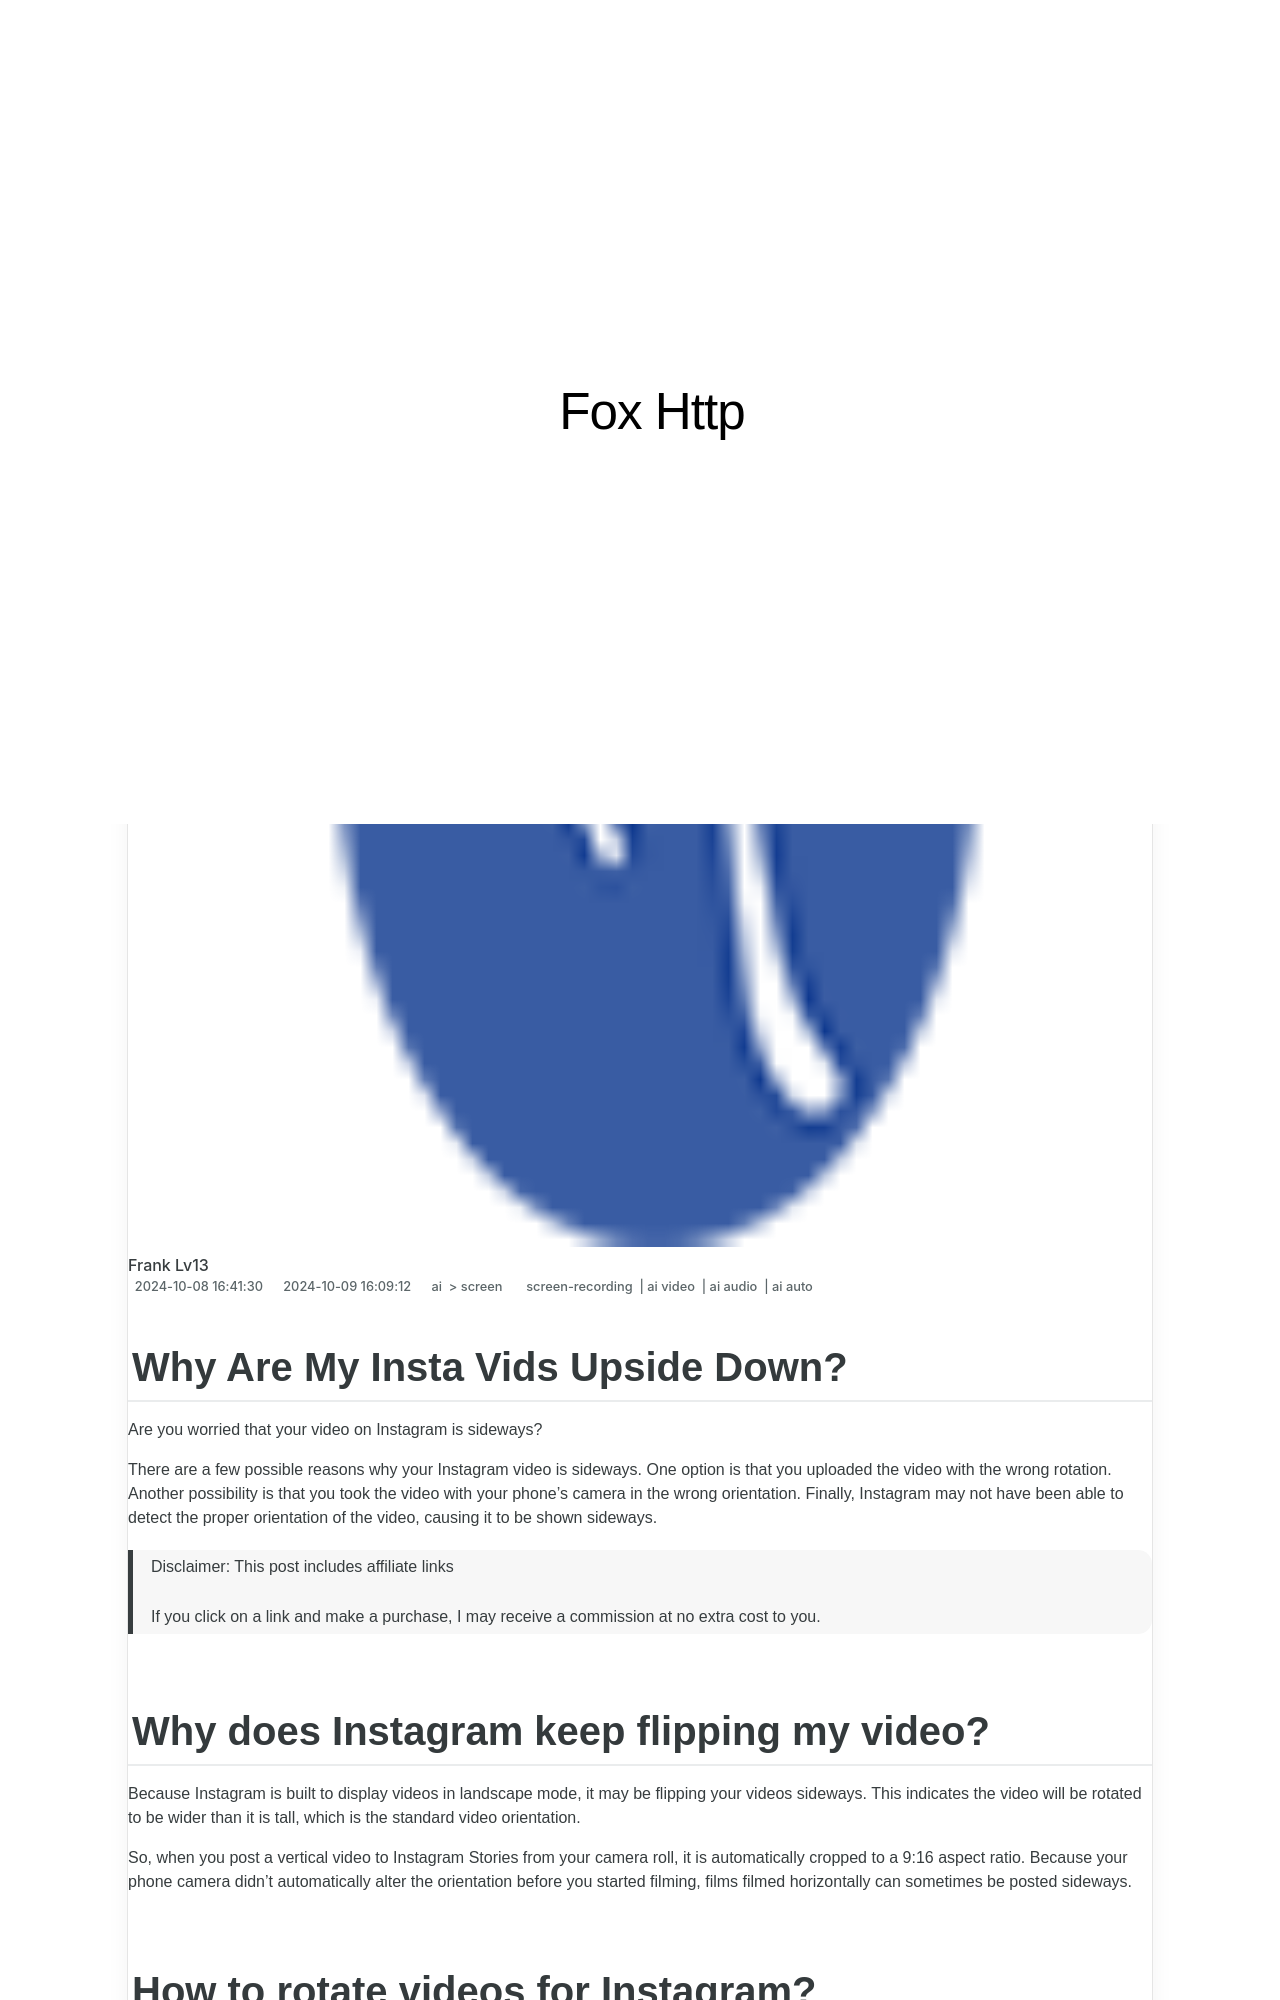

repository: techidaily/site-fox-http · page: new-why-are-my-insta-vids-upside-down/index.html · generator: jekyll

---
title: "[New] Why Are My Insta Vids Upside Down?"
date: 2024-10-08T16:41:30.945Z
updated: 2024-10-09T16:09:12.305Z
tags: 
  - screen-recording
  - ai video
  - ai audio
  - ai auto
categories: 
  - ai
  - screen
description: "This Article Describes [New] Why Are My Insta Vids Upside Down?"
excerpt: "This Article Describes [New] Why Are My Insta Vids Upside Down?"
keywords: "\"Upside-Down Instagram Videos,Reverse Video Issue on IG,Inverted Images in Instagram,Fixing Upside-Down Vids on IG,Why IG Photos Flip?,Correcting Image Orientation on IG,Resolving Insta Video Reversal\""
thumbnail: https://thmb.techidaily.com/a8a2eae7840110809ce01981ae6ddd7381e7680b0d93e29805eecd4b92108f79.jpg
---

## Why Are My Insta Vids Upside Down?

Are you worried that your video on Instagram is sideways?

There are a few possible reasons why your Instagram video is sideways. One option is that you uploaded the video with the wrong rotation. Another possibility is that you took the video with your phone's camera in the wrong orientation. Finally, Instagram may not have been able to detect the proper orientation of the video, causing it to be shown sideways.

>  Disclaimer: This post includes affiliate links
>
>  If you click on a link and make a purchase, I may receive a commission at no extra cost to you.
>
